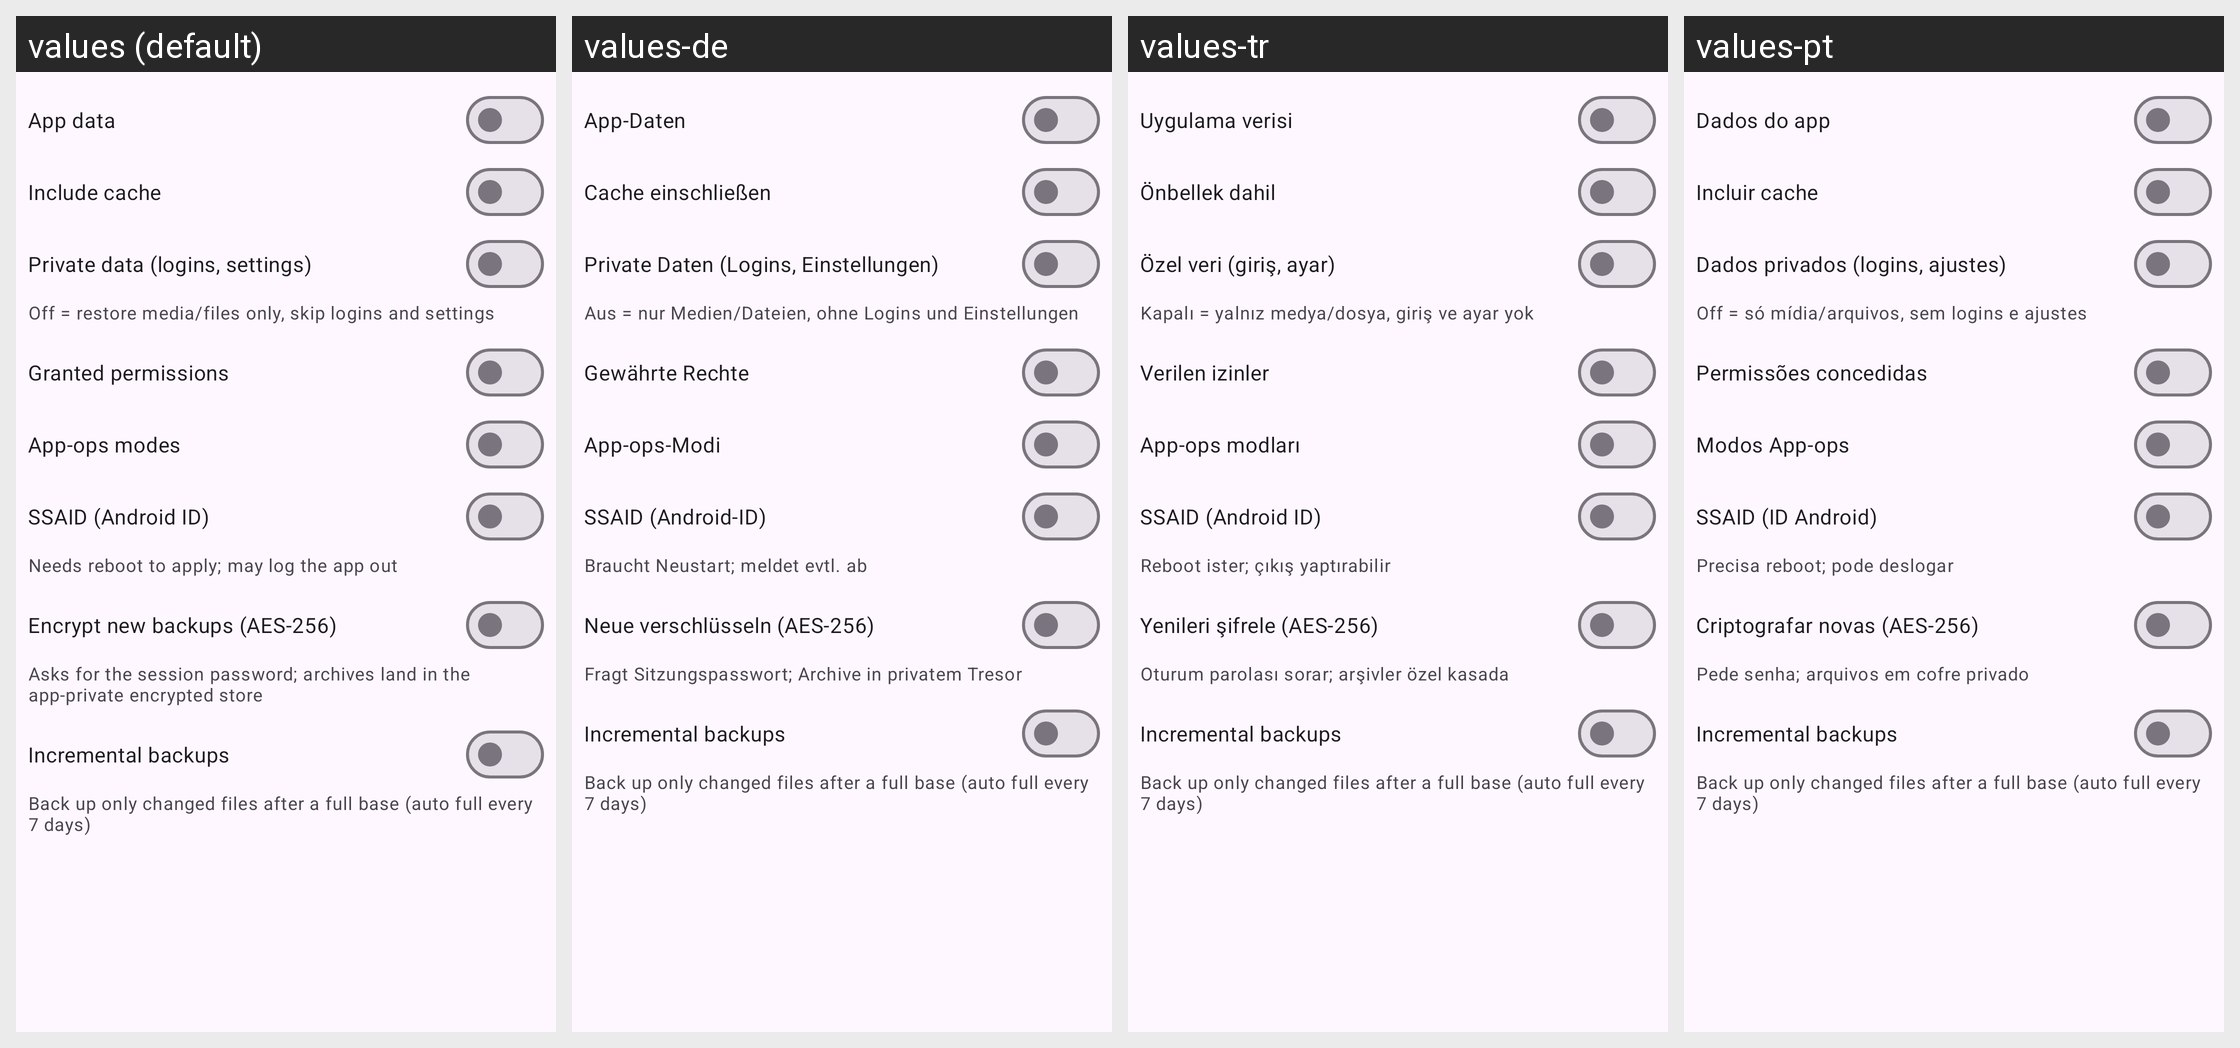

Locale-by-locale string values for the Android screen shown in this grid:
Android screen res/layout/dialog_backup_opts.xml rendered under 4 locales, left to right: values (default), values-de, values-tr, values-pt. Device: Nexus 5 (rendered at 1080×1920; each locale shown at half size, 540×960, under a caption strip naming it); theme Theme.Clonix.
Other locales in the repository, not shown: values-ar, values-bn, values-es, values-fa, values-fr, values-hi, values-id, values-it, values-ja, values-ko, values-ms, values-pl, values-ru, values-ta, values-th, values-ur, values-vi, values-zh-rCN.
Strings drawn on this screen, with the default value and each locale's value (text and hints the layout hard-codes, and strings that could not be matched under every locale, appear in the picture but are not listed):

opt_data
  values: App data
  values-de: App-Daten
  values-tr: Uygulama verisi
  values-pt: Dados do app

opt_cache
  values: Include cache
  values-de: Cache einschließen
  values-tr: Önbellek dahil
  values-pt: Incluir cache

opt_priv
  values: Private data (logins, settings)
  values-de: Private Daten (Logins, Einstellungen)
  values-tr: Özel veri (giriş, ayar)
  values-pt: Dados privados (logins, ajustes)

opt_priv_sum
  values: Off = restore media/files only, skip logins and settings
  values-de: Aus = nur Medien/Dateien, ohne Logins und Einstellungen
  values-tr: Kapalı = yalnız medya/dosya, giriş ve ayar yok
  values-pt: Off = só mídia/arquivos, sem logins e ajustes

opt_perms
  values: Granted permissions
  values-de: Gewährte Rechte
  values-tr: Verilen izinler
  values-pt: Permissões concedidas

opt_appops
  values: App-ops modes
  values-de: App-ops-Modi
  values-tr: App-ops modları
  values-pt: Modos App-ops

opt_ssaid
  values: SSAID (Android ID)
  values-de: SSAID (Android-ID)
  values-tr: SSAID (Android ID)
  values-pt: SSAID (ID Android)

opt_ssaid_sum
  values: Needs reboot to apply; may log the app out
  values-de: Braucht Neustart; meldet evtl. ab
  values-tr: Reboot ister; çıkış yaptırabilir
  values-pt: Precisa reboot; pode deslogar

opt_enc
  values: Encrypt new backups (AES-256)
  values-de: Neue verschlüsseln (AES-256)
  values-tr: Yenileri şifrele (AES-256)
  values-pt: Criptografar novas (AES-256)

opt_enc_sum
  values: Asks for the session password; archives land in the app-private encrypted store
  values-de: Fragt Sitzungspasswort; Archive in privatem Tresor
  values-tr: Oturum parolası sorar; arşivler özel kasada
  values-pt: Pede senha; arquivos em cofre privado

opt_incr
  values: Incremental backups
  values-de: Incremental backups  [not translated; the default value is used]
  values-tr: Incremental backups  [not translated; the default value is used]
  values-pt: Incremental backups  [not translated; the default value is used]

opt_incr_sum
  values: Back up only changed files after a full base (auto full every 7 days)
  values-de: Back up only changed files after a full base (auto full every 7 days)  [not translated; the default value is used]
  values-tr: Back up only changed files after a full base (auto full every 7 days)  [not translated; the default value is used]
  values-pt: Back up only changed files after a full base (auto full every 7 days)  [not translated; the default value is used]
